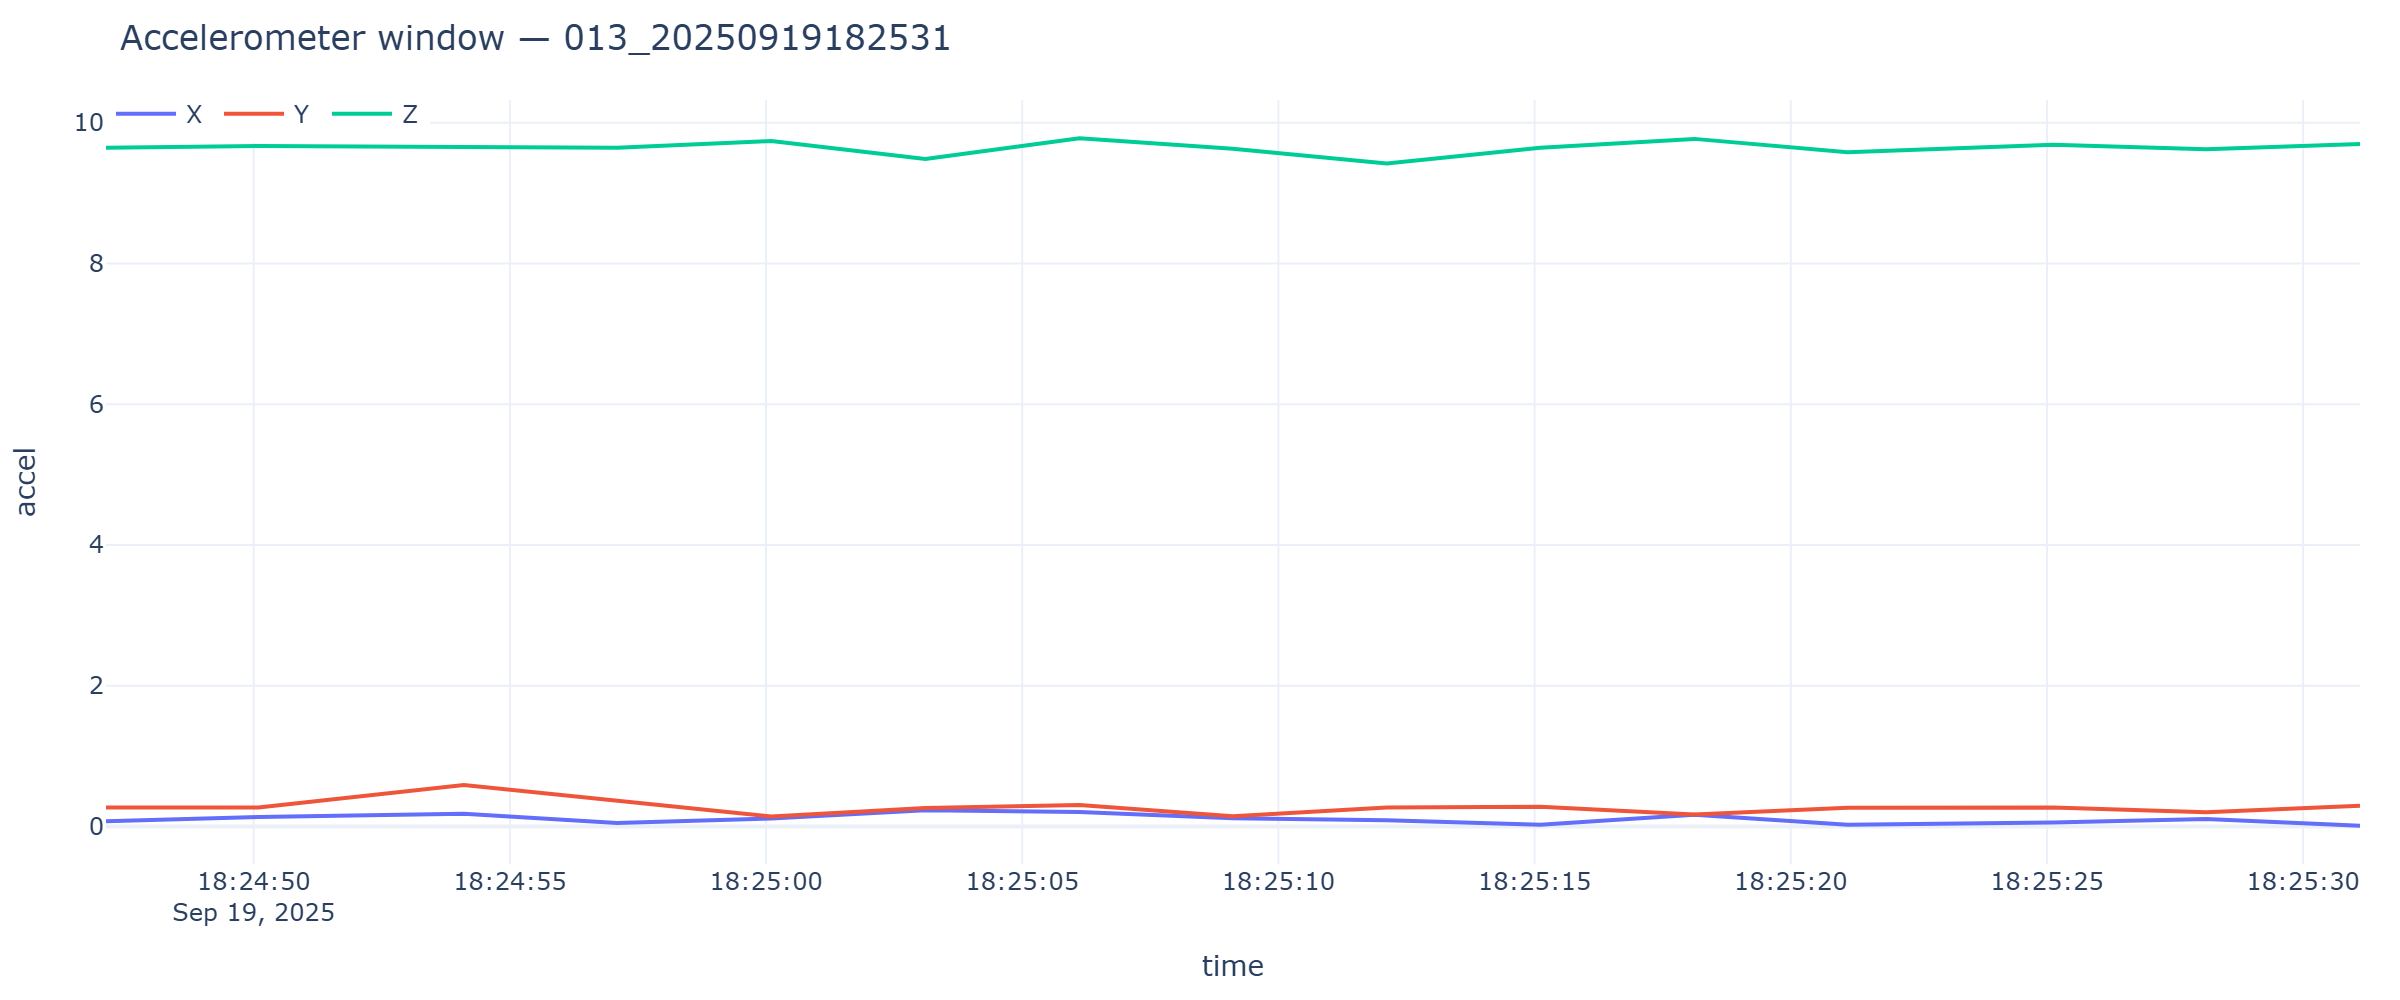

Values plotted in this chart, from the file beside it:
timestamp, x, y, z
2025-09-19T18:24:47.117, 0.07422, 0.2682, 9.644
2025-09-19T18:24:50.091, 0.1341, 0.2705, 9.668
2025-09-19T18:24:54.101, 0.182, 0.589, 9.653
2025-09-19T18:24:57.092, 0.05028, 0.3711, 9.646
2025-09-19T18:25:00.102, 0.1149, 0.1413, 9.742
2025-09-19T18:25:03.109, 0.2298, 0.261, 9.483
2025-09-19T18:25:06.117, 0.2059, 0.3041, 9.78
2025-09-19T18:25:09.108, 0.1173, 0.146, 9.632
2025-09-19T18:25:12.115, 0.08859, 0.2705, 9.421
2025-09-19T18:25:15.111, 0.02394, 0.2801, 9.646
2025-09-19T18:25:18.117, 0.1652, 0.17, 9.771
2025-09-19T18:25:21.110, 0.02394, 0.2658, 9.579
2025-09-19T18:25:25.118, 0.05746, 0.2705, 9.687
2025-09-19T18:25:28.108, 0.1053, 0.2035, 9.622
2025-09-19T18:25:31.110, 0.009577, 0.2945, 9.697
